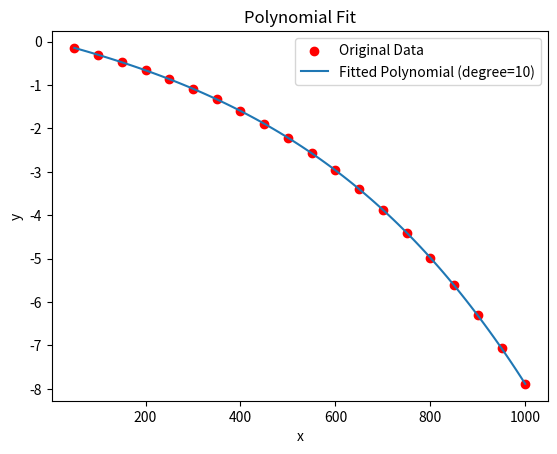

The matplotlib source for this figure:
import numpy as np
import matplotlib.pyplot as plt

x005=np.array(range(0,55,5))

x01=np.array(range(0,105,5))

x10=np.array(range(50,1050,50))

x05=np.array(range(0,510,10))

x50=np.array(range(100,5100,100))

p03=[-0.06894684818889688, -0.14053903679483104, -0.21488063976343305, -0.292231600276822, 
-0.3725599178757329, -0.4562845473617415, -0.5433239982863867, -0.6343127486011367, 
-0.7287673178133722, -0.8275999106283497, -0.9305728287082198, -1.0378734637730946, 
-1.1503509212566296, -1.2677027635489235, -1.3898804281791897, -1.5188720445553467, 
-1.6528920858079972, -1.7928220483653645, -1.9400847533685017, -2.0940423225970695, 
-2.25451042377771, -2.4247336277156166, -2.600972991506977, -2.787413685375195, -2.9809601525741773]

p04=[-0.11584219480705646, -0.23915299379077573, -0.3699599458035819, -0.5112044221677139, 
-0.660792066402625, -0.8226940146633231, -0.9945143347059733, -1.1804051494665535, 
-1.3823117263485893, -1.5893307334792697, -1.8276953328517904, -2.078782350993764, 
-2.346766306711976, -2.6340827752532285, -2.957886004516429, -3.282477771395394, 
-3.6661154904156565, -4.050622074202973, -4.478473748542872,-4.982812706942082]

p0525=[-0.1163676024297855, -0.240261484581096, -0.37274584529060123, -0.5139302258930635, 
-0.6653594225850695, -0.8275186962747789, -1.0018107339709246, -1.1889949738089474, 
-1.3903881978460457, -1.6078964495986192, -1.8405426317919984, -2.0944750803628795, 
-2.365553194552863, -2.6620491486053948, -2.981312017027194, -3.327768412621738, 
-3.7003593850891376, -4.103044773540411, -4.532941621672544, -5.005554070406365, 
-5.506453445437543, -6.047848080069208, -6.622540021618403, -7.255680895869562, 
-7.886381892918687]


p5005=[-0.05727536174867694, -0.1163763801103461, -0.17735184983000987, -0.2403621321510408, 
      -0.3055015010830897, -0.3727909039203633, -0.44223122041247787, -0.5144366459995461, 
      -0.5882411141685462, -0.6652531716676773, -0.7452928058677919, -0.827375315967644, 
      -0.9133956112830524, -1.0009892553907744, -1.09317815017993, -1.1884524393772522, 
      -1.2876992411895636, -1.390378273348873, -1.4955663927918894, -1.6076993790594143, 
      -1.7227507452267554, -1.8416478646327057, -1.9642685303310374, -2.0940225213774077, 
      -2.2287199781849245, -2.366865147270387, -2.5111418347415895, -2.661645850724467, 
      -2.8217163347785106, -2.978692850589091, -3.1483942021215507, -3.3289252077696663, 
      -3.5094106659310045, -3.698117929716185, -3.898070121231993, -4.101815373366526, 
      -4.313468727103354, -4.535161842267636, -4.766514229464233, -5.009897516321222, 
      -5.255547995796305, -5.506056207043057, -5.7770915367927635, -6.051149330710743, 
      -6.33199452523826, -6.624115641170627, -6.940265144330213, -7.2444608028126956, 
      -7.5782554499667745, -7.919295867480097]

data5005=[-0.057287312146978485, -0.11637839434579826, -0.1773950104266636, -0.24035747694173695, -0.3054360617904294, -0.3726544142328141, -0.4421498856160561, -0.5140103876637881, -0.5884118415343114, -0.6653849693774032, -0.7450879779533817, -0.8276134829335682, -0.9130471682312521, -1.0016931278319081, -1.0935538485510332, -1.1887570634889961, -1.2875398108848464, -1.3901424731148646, -1.4966819999470995, -1.6071675354415373, -1.7219707615027873, -1.8412769689043396, -1.9652935447788304, -2.0939738053733628, -2.2278778629312166, -2.36715325457089, -2.511836726009284, -2.6623755637215685, -2.818449284885411, -2.981461019074174, -3.1505580186865685, -3.3259687082644476, -3.508990311575709, -3.69855973218464, -3.896451251944109, -4.102081666568921, -4.315825870827517, -4.53704663391646, -4.765667924175767, -5.003502201449461, -5.249397210827873, -5.50868691643065, -5.773744878487781, -6.046753444876749, -6.32899499343564, -6.629598112264624, -6.9306887522657545, -7.241878401932671, -7.574859539515083, -7.90613090654366]


data0505=[-0.057029308644971195, -0.11587371956097829, -0.17660351798194507, -0.23933064578341368, -0.3041105505969933, -0.37098319187657663, -0.4402061836371246, -0.5116789043730329, -0.585834591437888, -0.6622327151208672, -0.7415201222787698, -0.8236351975252011, -0.9084156221104706, -0.9965924960165878, -1.0879102255849433, -1.18233690751529, -1.2811078405983403, -1.3828015082388676, -1.4886837394253571, -1.5990422104763382, -1.7129689359670088, -1.8319611561788371, -1.9545923656553472, -2.0832740363144238, -2.2163107959144175, -2.35404813863063, -2.4975380105922804, -2.648471514320462, -2.802871285533179, -2.9661842480695446, -3.1343136530677964, -3.308569979106931, -3.491207158453944, -3.6800511386232637, -3.8785381822383864, -4.081908116394582, -4.296686720466875, -4.512796586445351, -4.746249996369944, -4.981258061735583, -5.232692560631473, -5.4873457640011365, -5.754496989200702, -6.023702655486713, -6.313130933280817, -6.610606903690939, -6.909376592601037, -7.217573900207179, -7.555393864311317, -7.886480081237841]

data0105=[-0.14684972345610534, -0.30619471213986177, -0.4778292174441306, -0.6664775576892566, -0.8712331202582271, -1.0933674071375257, -1.3401638067697448, -1.607309529049806, -1.9037862887302104, -2.2329001810223588, -2.5933341304452124, -2.98662388119, -3.4168479148437685, -3.908532105714981, -4.440840347176816, -5.0286475450730395, -5.66599114797381, -6.372651762756623, -7.135879965577906, -7.9392464467960915]

data00505=[-0.3078385359406035, -0.6707218582820337, -1.1008406897104512, -1.624208233549552, -2.247619275582242, -3.0103704913990983, -3.945424423570766, -5.069204467295277, -6.411462750913483, -8.025061210097501]

data1005=[-0.14590721242783664, -0.3039546014830905, -0.4761165390662196, -0.6615210700714456, -0.8637887744641269, -1.086812006663911, -1.3295953450091438, -1.5966951474231552, -1.8912316883141607, -2.2139520649249063, -2.5719244922530766, -2.9636896653101656, -3.397099190730011, -3.8746267922015467, -4.399308713223646, -4.979119912060302, -5.614208259543505, -6.308861087249878, -7.063760176809579, -7.886440166123978]

N=1000
# 生成示例数据（已知曲线)
x = x10
y = np.array(data1005)

# 进行多项式拟合
degree = 10  # 选择多项式阶数
coefficients = np.polyfit(x, y, degree)

#coefficients[-1]=0

# 生成多项式函数
poly_func = np.poly1d(coefficients)

# 显示多项式
print("拟合的多项式为：")
print(poly_func)

sump=0
for i in range(N):
    sump+=poly_func(i+1)
print(poly_func(N+1)-sump/N)

# 绘制原始数据和拟合曲线
x_fit = np.linspace(min(x), max(x), 100)
y_fit = poly_func(x_fit)

plt.scatter(x, y, color='red', label='Original Data')
plt.plot(x_fit, y_fit, label=f'Fitted Polynomial (degree={degree})')
plt.legend()
plt.xlabel('x')
plt.ylabel('y')
plt.title('Polynomial Fit')
plt.show()
